Run: headless pygame with SDL's dummy video driver; simulated clock (each Clock.tick advances the game by its frame time, no real sleeping); random seed 0; keys injected as events and as key.get_pressed() state; no mouse input.
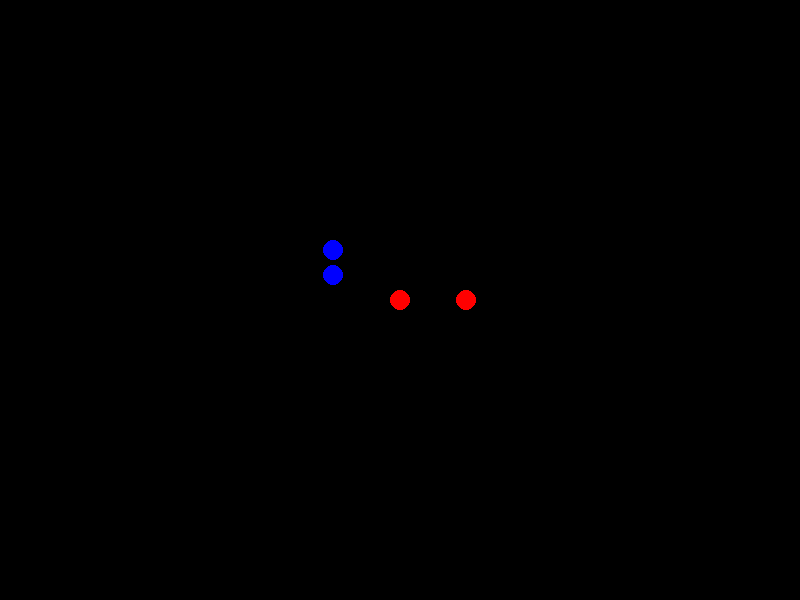
Frame 1 of 4 · flips 1–60 · no input
Frame 2 of 4 · flips 61–180 · tapped SPACE, RETURN · held RIGHT (→), D · screen unchanged from frame 1, image omitted
Frame 3 of 4 · flips 181–300 · held DOWN (↓), S · screen unchanged from frame 2, image omitted
Frame 4 of 4 · flips 301–420 · held LEFT (←), A, UP (↑), W · screen unchanged from frame 3, image omitted

The pygame program that drew these frames:

"""
Simulating the delays created by electric vehicles.
We do this by creating a weighted directed graph, where each node is a destination.
"""

import time
from dataclasses import dataclass
from typing import List

import pygame
import pygame.display
import pygame.draw


@dataclass
class Location:
	x: int
	y: int

rider_color = (255, 0, 0)
car_color = (0, 0, 255)
max_grid_size = (24, 24)
circle_size = 10

background_color = (0, 0, 0)
screen_width = 800
screen_height = 600

class Scene:
	def __init__(self):
		self.riders: List[Location] = []
		self.cars: List[Location] = []

	def draw(self, screen):
		# draw all riders on the screen scaled to the max grid size
		for rider in self.riders:
			pygame.draw.circle(
				screen,
				rider_color,
				(rider.x * screen_width / max_grid_size[0],
					rider.y * screen_height / max_grid_size[1]),
				circle_size
			)
			
		# draw all cars on the screen scaled to the max grid size
		for car in self.cars:
			pygame.draw.circle(
				screen,
				car_color,
				(car.x * screen_width / max_grid_size[0],
					car.y * screen_height / max_grid_size[1]),
				circle_size
			)

	def calculate_manhattan_distance(self, car_id: int, rider_id: int) -> int:
		"""
		Returns the manhattan distance between the car and the rider.
		This is the weighting on the graph.
		"""
		return abs(self.cars[car_id].x - self.riders[rider_id].x) + abs(self.cars[car_id].y - self.riders[rider_id].y)


screen = pygame.display.set_mode((screen_width, screen_height))

pygame.display.set_caption("ML NP-complete AV Simulator")
pygame.display.flip()

scene = Scene()
scene.cars.append(Location(10, 10))
scene.cars.append(Location(10, 11))
scene.riders.append(Location(12, 12))
scene.riders.append(Location(14, 12))

running = True
while running:
	for event in pygame.event.get():
		if event.type == pygame.constants.QUIT:
			running = False

	screen.fill(background_color)
	scene.draw(screen)

	time.sleep(0.01)

	pygame.display.flip()
